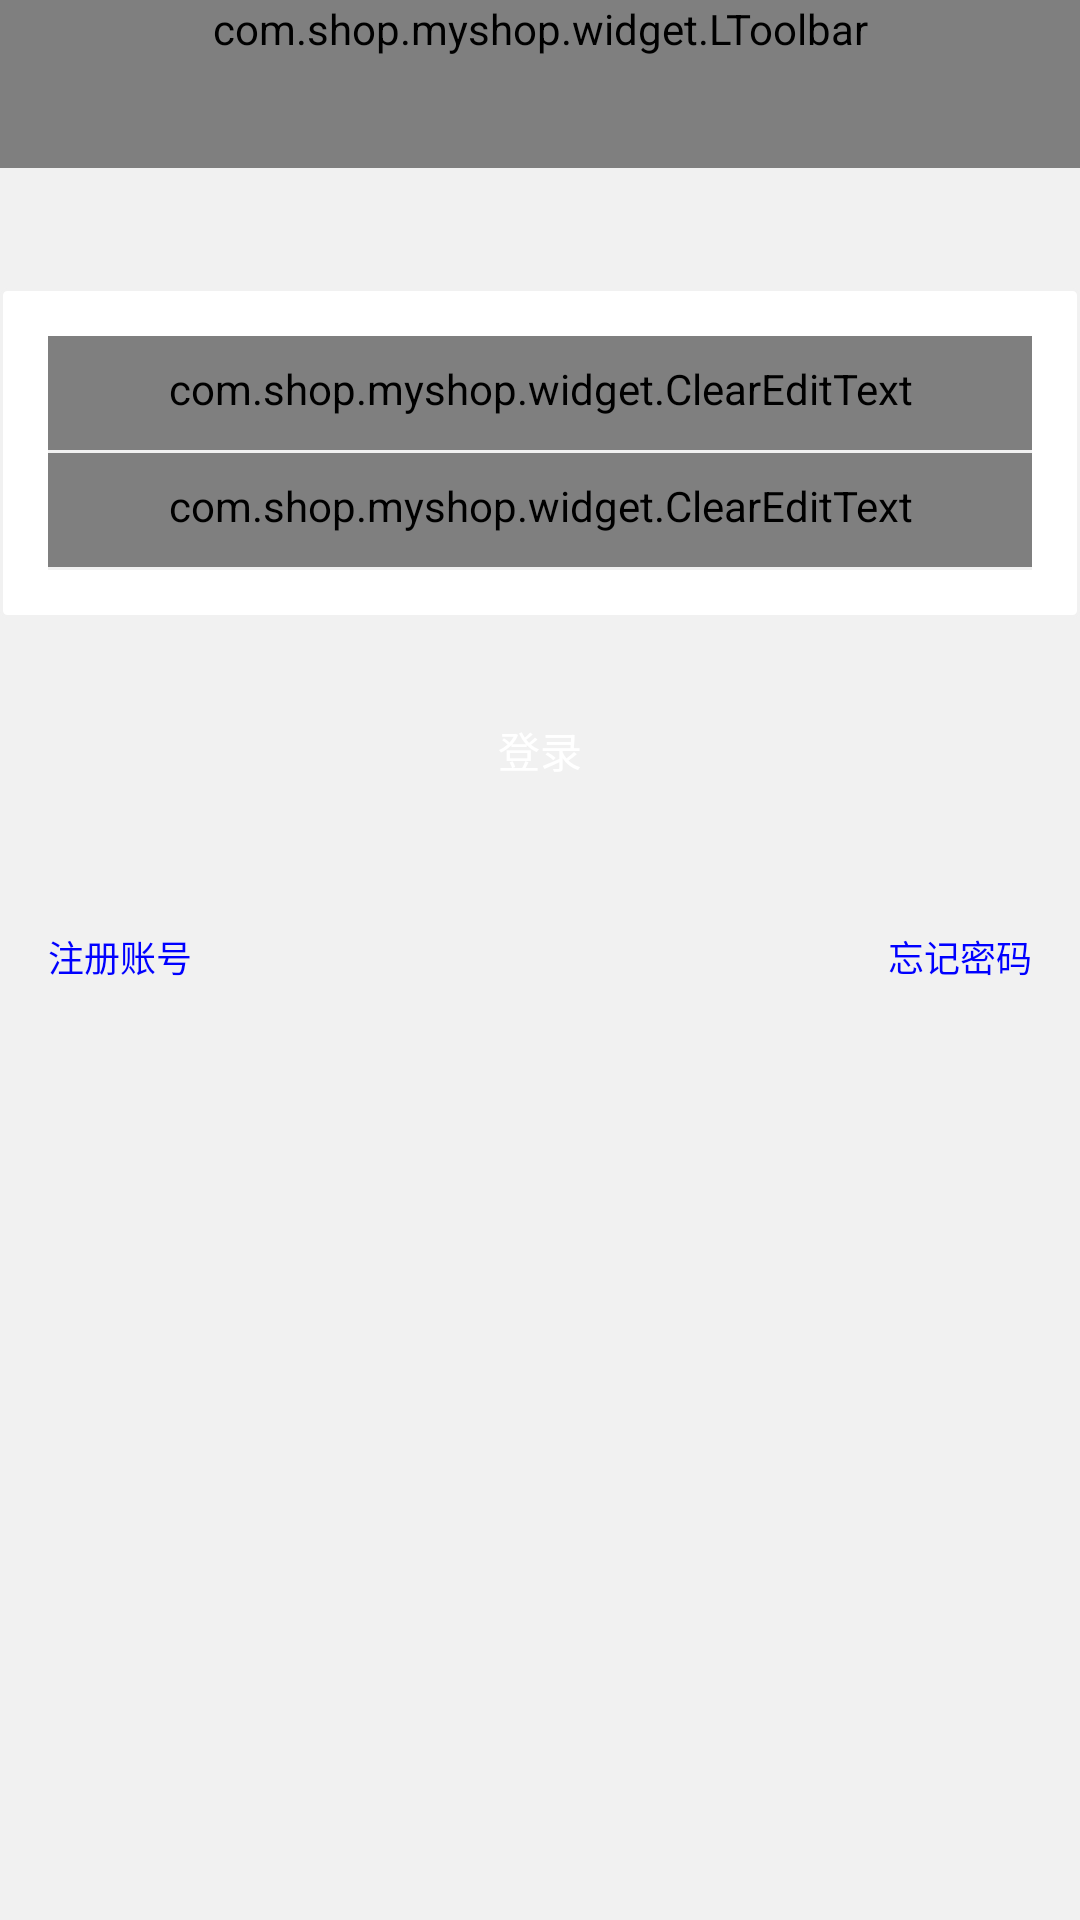

Android layout source for this screen:
<!-- AndroidManifest.xml: application theme AppTheme -->
<!-- res/layout/activity_login.xml -->
<?xml version="1.0" encoding="utf-8"?>
<LinearLayout xmlns:android="http://schemas.android.com/apk/res/android"
    xmlns:app="http://schemas.android.com/apk/res-auto"
    android:layout_width="match_parent"
    android:layout_height="match_parent"
    android:background="@color/bg_color"
    android:orientation="vertical">

    <com.shop.myshop.widget.LToolbar
        android:id="@+id/toolbar"
        android:layout_width="match_parent"
        android:layout_height="wrap_content"
        android:background="?attr/colorPrimary"
        android:minHeight="?attr/actionBarSize"
        android:title="商城登录"
        app:leftButtonIcon="@drawable/icon_back_32px" />

    <LinearLayout
        android:layout_width="match_parent"
        android:layout_height="wrap_content"
        android:layout_marginTop="40dp"
        android:background="@drawable/selector_view_block"
        android:orientation="vertical"
        android:padding="16dp">

        <com.shop.myshop.widget.ClearEditText
            android:id="@+id/login_phone_cet"
            style="@style/editText_base"
            android:layout_width="match_parent"
            android:layout_height="wrap_content"
            android:drawableLeft="@drawable/icon_telphone_32"
            android:drawablePadding="20dp"
            android:hint="请输入手机号"
            android:inputType="phone" />

        <View style="@style/line_vertical" />

        <com.shop.myshop.widget.ClearEditText
            android:id="@+id/login_pwd_cet"
            style="@style/editText_base"
            android:layout_width="match_parent"
            android:layout_height="wrap_content"
            android:drawableLeft="@drawable/icon_lock"
            android:drawablePadding="20dp"
            android:hint="请输入登录密码"
            android:inputType="textPassword" />

        <View style="@style/line_vertical" />
    </LinearLayout>

    <Button
        android:id="@+id/login_btn"
        style="@style/bigRedButton"
        android:layout_width="match_parent"
        android:layout_height="wrap_content"
        android:layout_margin="20dp"
        android:text="登录" />

    <LinearLayout
        android:layout_width="match_parent"
        android:layout_height="wrap_content"
        android:layout_gravity="bottom"
        android:gravity="center_vertical"
        android:orientation="horizontal"
        android:padding="16dp">

        <TextView
            android:id="@+id/login_reg_tv"
            android:layout_width="0dp"
            android:layout_height="match_parent"
            android:layout_weight="1"
            android:text="注册账号"
            android:textColor="@color/blue"
            android:textSize="12sp" />

        <TextView
            android:id="@+id/login_forget_tv"
            android:layout_width="0dp"
            android:layout_height="match_parent"
            android:layout_weight="1"
            android:gravity="right"
            android:text="忘记密码"
            android:textColor="@color/blue"
            android:textSize="12sp" />

    </LinearLayout>
</LinearLayout>
<!-- resources referenced by this layout -->
<resources>
  <color name="bg_color">#f1f1f1</color>
  <color name="blue">#0000ff</color>
  <!-- drawable selector_view_block (drawable) -->
  <?xml version="1.0" encoding="utf-8"?>
  <selector xmlns:android="http://schemas.android.com/apk/res/android">
      <item android:state_focused="true">
          <shape android:shape="rectangle">
              <corners android:radius="2dp"/>
              <solid android:color="@color/white"/>
              <stroke android:width="1dp" android:color="@color/grey_btn_color_normal"/>
          </shape>
      </item>
      <item >
          <shape android:shape="rectangle">
              <corners android:radius="2dp"/>
              <solid android:color="@color/white"/>
              <stroke android:width="1dp" android:color="@color/grey_btn_color_normal"/>
          </shape>
      </item>
  </selector>
  <style name="bigRedButton">
          <item name="android:background">@drawable/bg_btn_style_red</item>
      </style>
  <style name="editText_base">
          <item name="android:textSize">16sp</item>
          <item name="android:padding">8dp</item>
          <item name="android:minHeight">@dimen/normalButtonHeight</item>
          <item name="android:textColor">@color/black</item>
          <item name="android:textColorHint">@color/border_color</item>
          <item name="android:gravity">center_vertical</item>
          <item name="android:background">@null</item>
      </style>
  <style name="line_vertical" parent="line">
          <item name="android:layout_width">match_parent</item>
          <item name="android:layout_height">1dp</item>
      </style>
  <style name="AppTheme" parent="Theme.AppCompat.NoActionBar">
          
          <item name="colorPrimary">@color/colorPrimary</item>
          <item name="colorPrimaryDark">@color/colorPrimaryDark</item>
          <item name="colorAccent">@color/colorAccent</item>
      </style>
  <color name="white">#ffffff</color>
  <color name="grey_btn_color_normal">#fff1f1f1</color>
  <dimen name="normalButtonHeight">38.0dip</dimen>
  <color name="black">#000000</color>
  <color name="border_color">#a9b7b7</color>
  <style name="line">
          <item name="android:background">@color/bg_color</item>
      </style>
  <color name="colorPrimary">#eb4f38</color>
  <color name="colorPrimaryDark">#eb4f38</color>
  <color name="colorAccent">#FF4081</color>
</resources>
